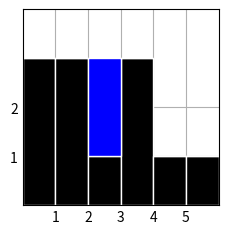

This figure's Python source:
import matplotlib.pyplot as plt
import numpy as np 
import random


plt.style.use('_mpl-gallery')

def TrappingRain(height):
    if not height:
        return 0
    water_amount = [0 for k in range(len(height))]
    left, right = 0, len(height) - 1

    while left < right:
        if height[left] < height[right]:
            left_height = height[left]
            left += 1
            while left < right and height[left] < left_height:
                water_amount[left] = left_height - height[left]
                left += 1
        else:
            right_height = height[right]
            right -= 1
            while left < right and height[right] < right_height:
                water_amount[right] = right_height - height[right]
                right -= 1
    return np.array(water_amount)

    
def HeightGen():
    n = random.randint(6, 18)
    return list(np.random.randint(0,high=5, size=n))

height = HeightGen()
# height = [0,1,0,2,1,0,1,3,2,1,2,1]
#height = [4,2,0,3,2,5]
#height = [4,3,4,4,4,4]
y = np.array(height)
x = 0.5+np.arange(len(height))

print(y)
print(TrappingRain(height))


#print(y)
#print(TrappingRain(height))
fig, ax = plt.subplots()

ax.bar(x, y, width = 1 ,color = 'black', edgecolor = 'white')
ax.bar(x, TrappingRain(height), width = 1 ,color = 'blue', edgecolor = 'white', bottom=y)
ax.set(xlim = (0, len(height)) , xticks = np.arange(1,len(height)) , ylim = (0, max(height) + 1), yticks = np.arange(1, max(height)) )
plt.show()